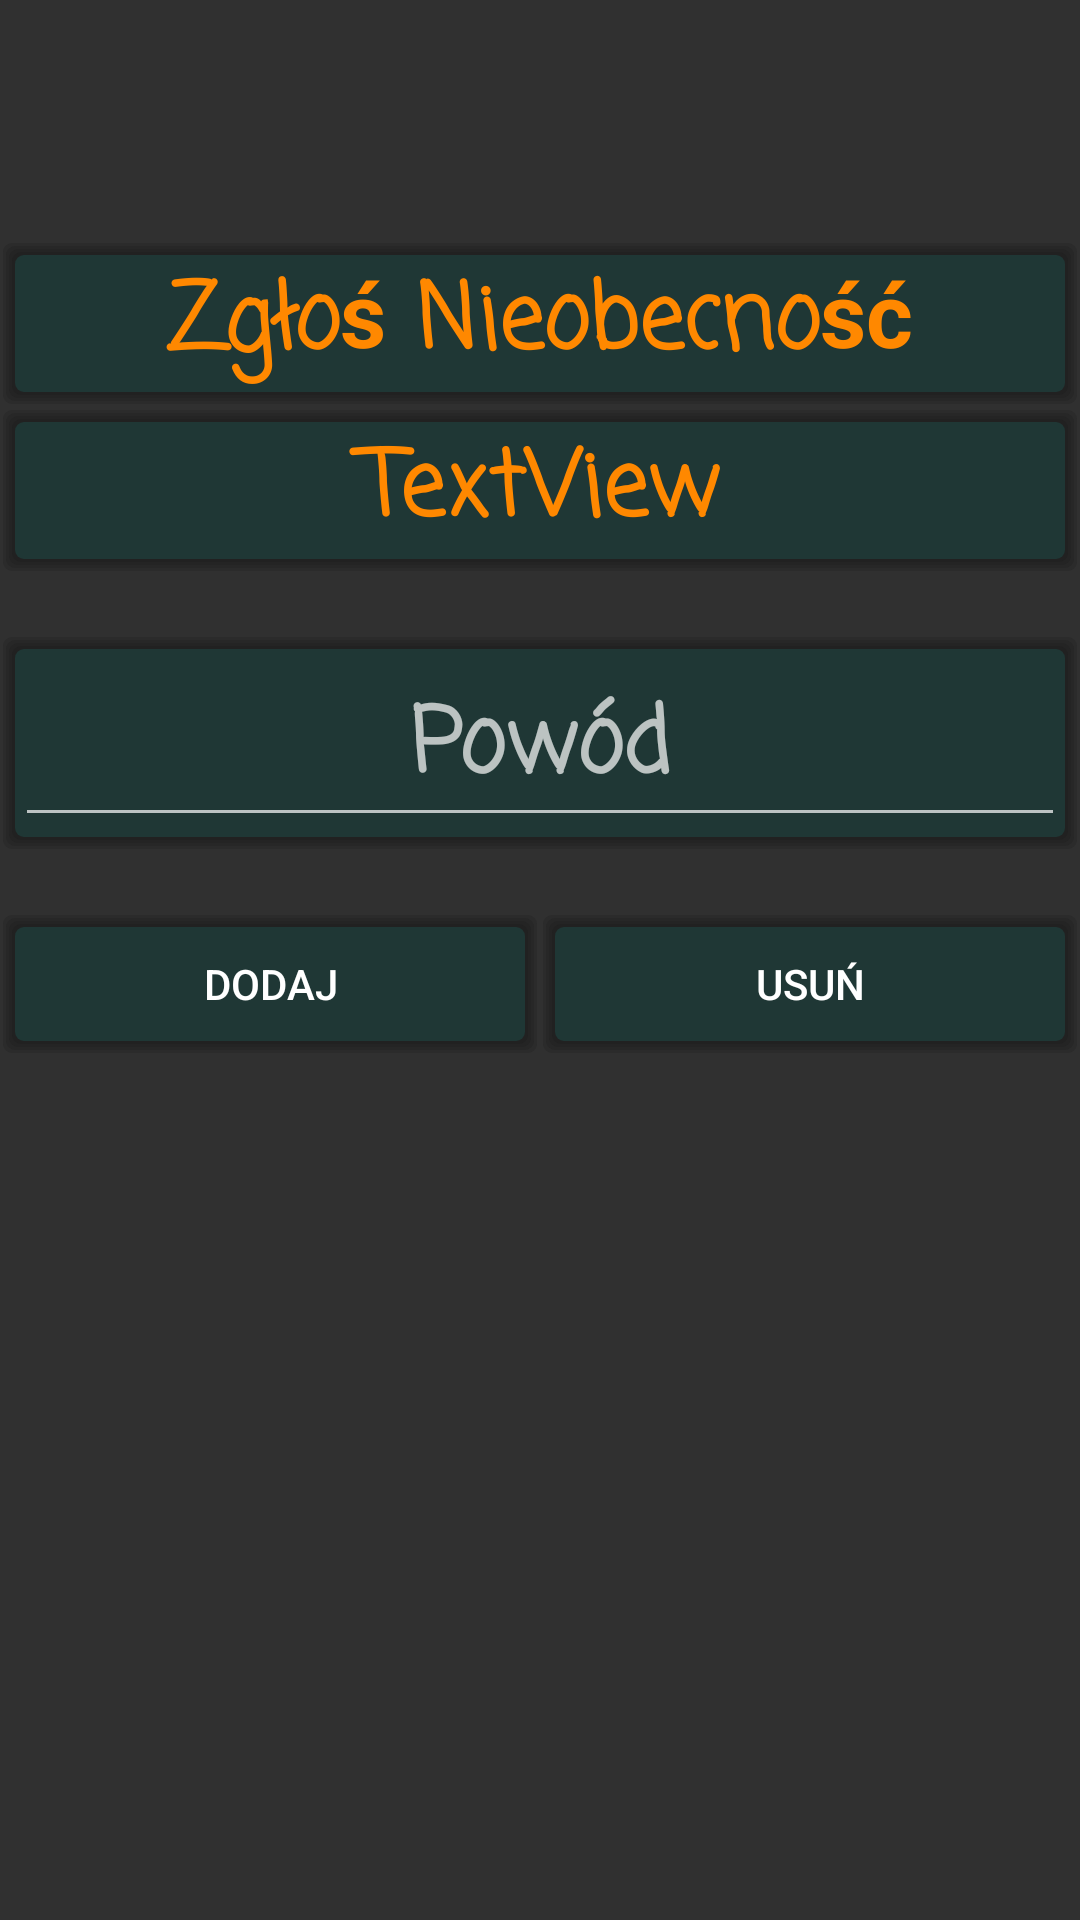

Here is an Android app screen rendered from its layout file. Give the layout XML and the strings, colors and styles it references.
<!-- AndroidManifest.xml: application theme Theme.AppCompat.NoActionBar -->
<!-- res/layout/activity_edit_absence_day.xml -->
<?xml version="1.0" encoding="utf-8"?>
<LinearLayout xmlns:android="http://schemas.android.com/apk/res/android"
    xmlns:app="http://schemas.android.com/apk/res-auto"
    xmlns:tools="http://schemas.android.com/tools"
    android:layout_width="match_parent"
    android:layout_height="match_parent"
    android:background="@drawable/mainbggg"
    android:orientation="vertical"
    tools:context=".EditAbsenceDay">

    <LinearLayout
        android:layout_width="match_parent"
        android:layout_height="wrap_content"
        android:layout_marginTop="80dp"
        android:gravity="center"
        android:orientation="vertical">

        <TextView
            android:id="@+id/title"
            android:layout_width="match_parent"
            android:layout_height="wrap_content"
            android:layout_weight="1"
            android:background="@drawable/news_background"

            android:fontFamily="casual"
            android:text="Zgłoś Nieobecność"
            android:textAlignment="center"
            android:textColor="@android:color/holo_orange_dark"
            android:textSize="30sp"
            android:textStyle="bold" />

        <TextView
            android:id="@+id/abs_date"
            android:layout_width="match_parent"
            android:layout_height="wrap_content"
            android:layout_weight="1"
            android:background="@drawable/news_background"

            android:fontFamily="casual"
            android:text="TextView"
            android:textAlignment="center"
            android:textColor="@android:color/holo_orange_dark"
            android:textSize="30sp"
            android:textStyle="bold" />
    </LinearLayout>

    <LinearLayout
        android:layout_width="match_parent"
        android:layout_height="wrap_content"
        android:gravity="center"
        android:layout_marginTop="20dp"
        android:background="@drawable/news_background"
        android:orientation="horizontal">

        <EditText
            android:id="@+id/abs_reason"
            android:layout_width="wrap_content"
            android:layout_height="wrap_content"
            android:layout_weight="1"
            android:ems="10"
            android:fontFamily="casual"
            android:hint="Powód"
            android:inputType="textPersonName"
            android:textAlignment="center"
            android:textColor="@android:color/holo_orange_dark"
            android:textSize="30sp"
            android:textStyle="bold" />
    </LinearLayout>

    <LinearLayout
        android:layout_width="match_parent"
        android:layout_height="wrap_content"
        android:layout_marginTop="20dp"
        android:gravity="center"
        android:orientation="horizontal">

        <Button
            android:id="@+id/abs_add"
            android:layout_width="wrap_content"
            android:layout_height="wrap_content"
            android:layout_weight="1"
            android:background="@drawable/news_ripple"
            android:text="Dodaj" />

        <Button
            android:id="@+id/abs_delete"
            android:layout_width="wrap_content"
            android:layout_height="wrap_content"
            android:layout_weight="1"
            android:background="@drawable/news_ripple"
            android:text="Usuń" />
    </LinearLayout>

</LinearLayout>
<!-- resources referenced by this layout -->
<resources>
  <!-- drawable news_background (drawable) -->
  <?xml version="1.0" encoding="utf-8"?>
  <layer-list xmlns:android="http://schemas.android.com/apk/res/android">
      <item>
          <shape>
              <padding
                  android:bottom="1dp"
                  android:left="1dp"
                  android:right="1dp"
                  android:top="1dp" />
  
              <solid android:color="#00CCCCCC" />
  
              <corners android:radius="3dp" />
          </shape>
      </item>
      <item>
          <shape>
              <padding
                  android:bottom="1dp"
                  android:left="1dp"
                  android:right="1dp"
                  android:top="1dp" />
  
              <solid android:color="#30161616" />
  
              <corners android:radius="3dp" />
          </shape>
      </item>
      <item>
          <shape>
              <padding
                  android:bottom="1dp"
                  android:left="1dp"
                  android:right="1dp"
                  android:top="1dp" />
  
              <solid android:color="#30161616" />
  
              <corners android:radius="3dp" />
          </shape>
      </item>
      <item>
          <shape>
              <padding
                  android:bottom="1dp"
                  android:left="1dp"
                  android:right="1dp"
                  android:top="1dp" />
  
              <solid android:color="#30161616" />
  
              <corners android:radius="3dp" />
          </shape>
      </item>
      <item>
          <shape>
              <padding
                  android:bottom="1dp"
                  android:left="1dp"
                  android:right="1dp"
                  android:top="1dp" />
  
              <solid android:color="#30161616" />
  
              <corners android:radius="3dp" />
          </shape>
      </item>
  
      
      <item>
          <shape>
              <solid android:color="#301a938d" />
  
              <corners android:radius="3dp" />
          </shape>
      </item>
  </layer-list>
  <!-- drawable news_ripple (drawable) -->
  <?xml version="1.0" encoding="utf-8"?>
  <ripple xmlns:android="http://schemas.android.com/apk/res/android"
      android:color="@android:color/black">
      <item android:drawable="@drawable/news_background">
      </item>
  </ripple>
</resources>
